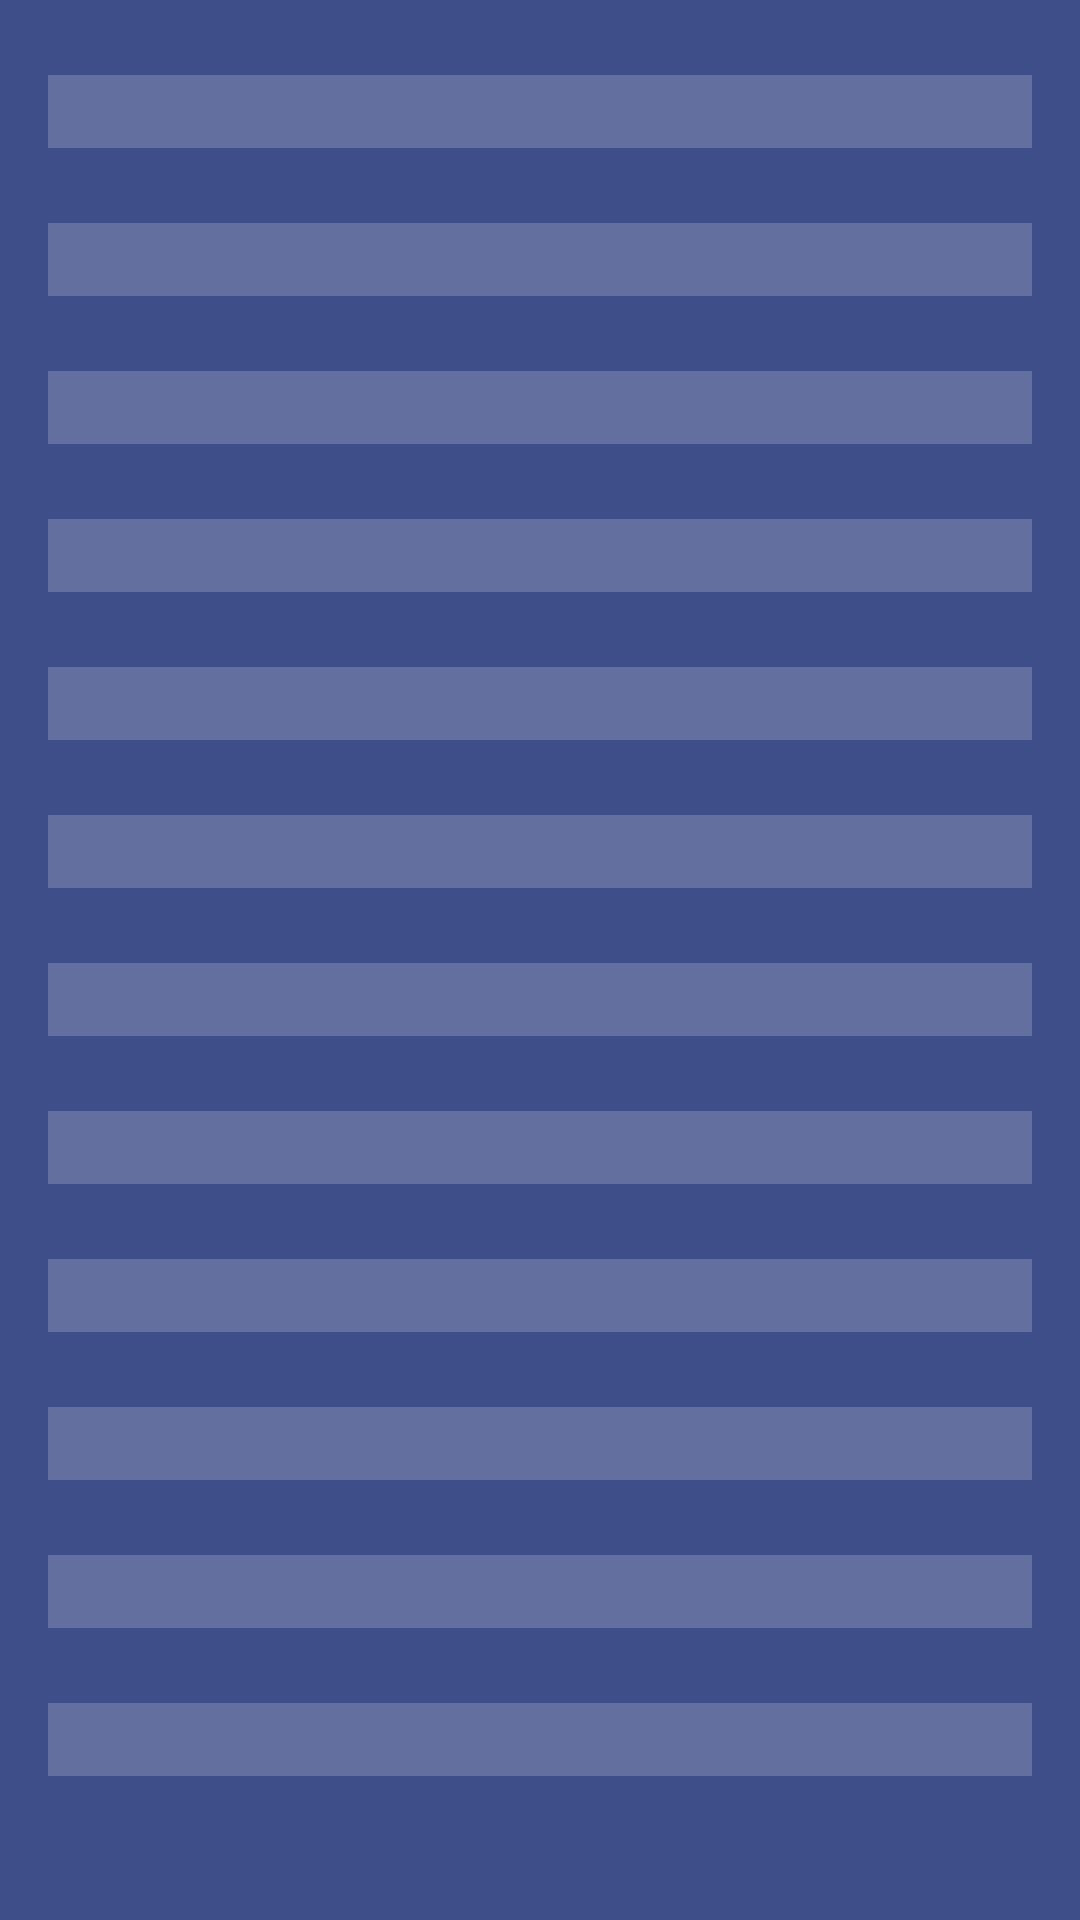

This screen was rendered from an Android layout file. Write that file and the resources it references.
<!-- AndroidManifest.xml: application theme Theme.Auto_école -->
<!-- res/layout/edituser.xml -->
<?xml version="1.0" encoding="utf-8"?>
<RelativeLayout xmlns:android="http://schemas.android.com/apk/res/android"
    android:layout_width="match_parent"
    android:layout_height="match_parent"
    android:background="@color/bluee1">
    <LinearLayout
        android:layout_width="match_parent"
        android:layout_height="match_parent"

        android:layout_alignParentTop="true"
        android:layout_marginStart="16dp"
        android:layout_marginEnd="16dp"
        android:orientation="vertical" >

        <EditText
            android:id="@+id/idd"

            android:layout_width="match_parent"
            android:layout_height="wrap_content"
            android:drawablePadding="20dp"
            android:background="#30ffffff"
            android:layout_marginTop="25sp"
            android:textColor="@color/white"/>

        <EditText
            android:id="@+id/idusername"
            android:layout_width="match_parent"
            android:layout_height="wrap_content"
            android:drawablePadding="20dp"
            android:background="#30ffffff"
            android:layout_marginTop="25sp"
            android:textColor="@color/white"/>

        <EditText
            android:id="@+id/idpassword"
            android:layout_width="match_parent"
            android:layout_height="wrap_content"
            android:drawablePadding="20dp"
            android:background="#30ffffff"
            android:layout_marginTop="25sp"
            android:textColor="@color/white"/>

        <EditText
            android:id="@+id/idnom"
            android:layout_width="match_parent"
            android:layout_height="wrap_content"
            android:drawablePadding="20dp"
            android:background="#30ffffff"
            android:layout_marginTop="25sp"
            android:textColor="@color/white"/>

        <EditText
            android:id="@+id/idprenom"
            android:layout_width="match_parent"
            android:layout_height="wrap_content"
            android:drawablePadding="20dp"
            android:background="#30ffffff"
            android:layout_marginTop="25sp"
            android:textColor="@color/white"/>

        <EditText
            android:id="@+id/iddatenai"
            android:layout_width="match_parent"
            android:layout_height="wrap_content"
            android:drawablePadding="20dp"
            android:background="#30ffffff"
            android:layout_marginTop="25sp"
            android:textColor="@color/white"/>

        <EditText
            android:id="@+id/idlieunai"
            android:layout_width="match_parent"
            android:layout_height="wrap_content"
            android:drawablePadding="20dp"
            android:background="#30ffffff"
            android:layout_marginTop="25sp"
            android:textColor="@color/white"/>

        <EditText
            android:id="@+id/address"
            android:layout_width="match_parent"
            android:layout_height="wrap_content"
            android:drawablePadding="20dp"
            android:background="#30ffffff"
            android:layout_marginTop="25sp"
            android:textColor="@color/white"/>

        <EditText
            android:id="@+id/NumTel"
            android:layout_width="match_parent"
            android:layout_height="wrap_content"
            android:drawablePadding="20dp"
            android:background="#30ffffff"
            android:layout_marginTop="25sp"
            android:textColor="@color/white"/>

        <EditText
            android:id="@+id/idpaye"
            android:layout_width="match_parent"
            android:layout_height="wrap_content"
            android:drawablePadding="20dp"
            android:background="#30ffffff"
            android:layout_marginTop="25sp"
            android:textColor="@color/white"/>

        <EditText
            android:id="@+id/idrestant"
            android:layout_width="match_parent"
            android:layout_height="wrap_content"
            android:drawablePadding="20dp"
            android:background="#30ffffff"
            android:layout_marginTop="25sp"
            android:textColor="@color/white"/>

        <EditText
            android:id="@+id/idsexe"
            android:layout_width="match_parent"
            android:layout_height="wrap_content"
            android:drawablePadding="20dp"
            android:background="#30ffffff"
            android:layout_marginTop="25sp"
            android:textColor="@color/white"/>


    </LinearLayout>
</RelativeLayout>
<!-- resources referenced by this layout -->
<resources>
  <color name="bluee1">#3e4e89</color>
  <color name="white">#FFFFFFFF</color>
  <style name="Theme.Auto_école" parent="Theme.AppCompat.Light.NoActionBar">
  
      </style>
</resources>
